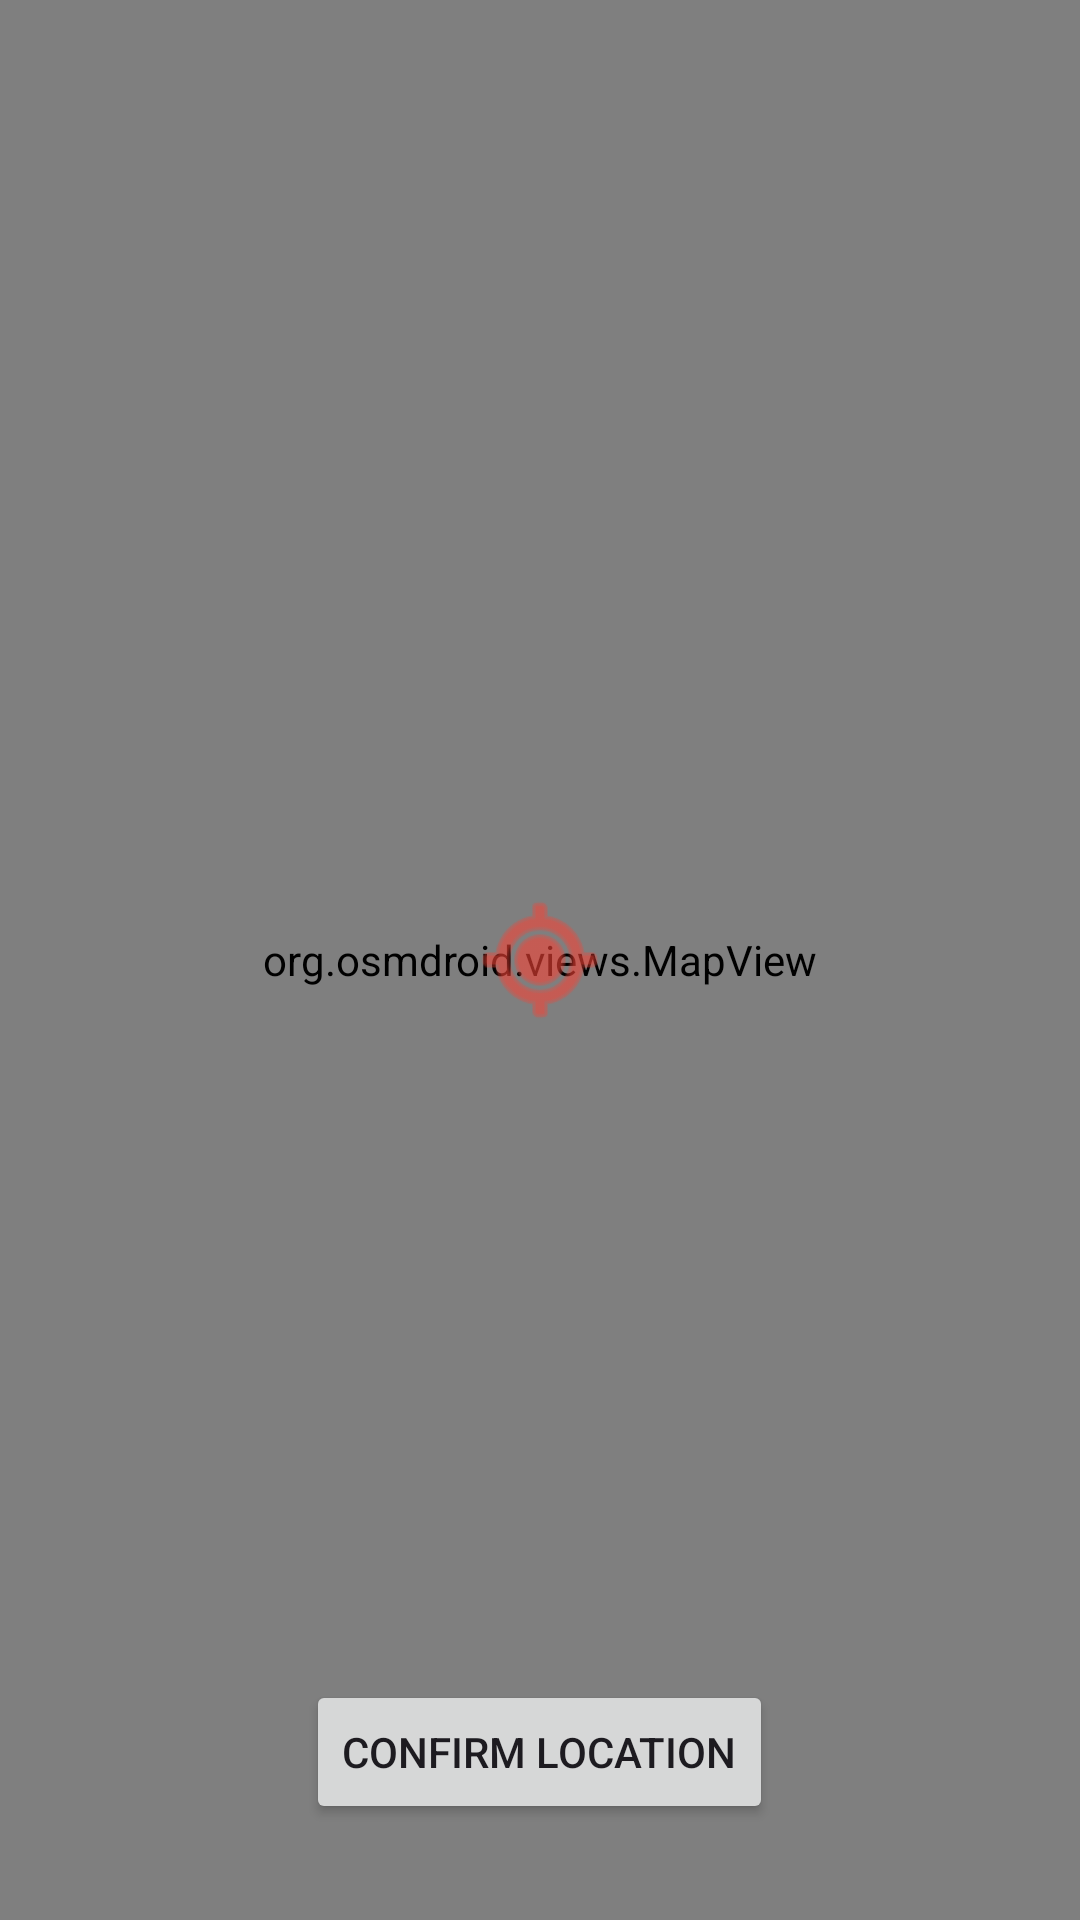

Write the Android layout XML for this screen, with the resource values it uses.
<!-- AndroidManifest.xml: application theme Theme.Localconnect -->
<!-- res/layout/activity_pick_location.xml -->
<?xml version="1.0" encoding="utf-8"?>
<RelativeLayout xmlns:android="http://schemas.android.com/apk/res/android"
    android:layout_width="match_parent"
    android:layout_height="match_parent">

    <org.osmdroid.views.MapView
        android:id="@+id/map"
        android:layout_width="match_parent"
        android:layout_height="match_parent" />

    <ImageView
        android:layout_width="48dp"
        android:layout_height="48dp"
        android:layout_centerInParent="true"
        android:src="@android:drawable/ic_menu_mylocation"
        android:tint="#F44336" />

    <Button
        android:id="@+id/btnConfirmLocation"
        android:layout_width="wrap_content"
        android:layout_height="wrap_content"
        android:layout_alignParentBottom="true"
        android:layout_centerHorizontal="true"
        android:layout_marginBottom="32dp"
        android:text="Confirm Location" />

</RelativeLayout>
<!-- resources referenced by this layout -->
<resources>
  <style name="Theme.Localconnect" parent="Base.Theme.Localconnect" />
  <style name="Base.Theme.Localconnect" parent="Theme.Material3.DayNight.NoActionBar">
          <item name="colorPrimary">@color/colorPrimary</item>
          <item name="colorPrimaryVariant">@color/colorPrimaryDark</item>
          <item name="colorSecondary">@color/colorAccent</item>
          <item name="android:windowBackground">@color/colorSurface</item>
      </style>
  <color name="colorPrimary">#1A237E</color>
  <color name="colorPrimaryDark">#000051</color>
  <color name="colorAccent">#304FFE</color>
  <color name="colorSurface">#F5F5F5</color>
</resources>
